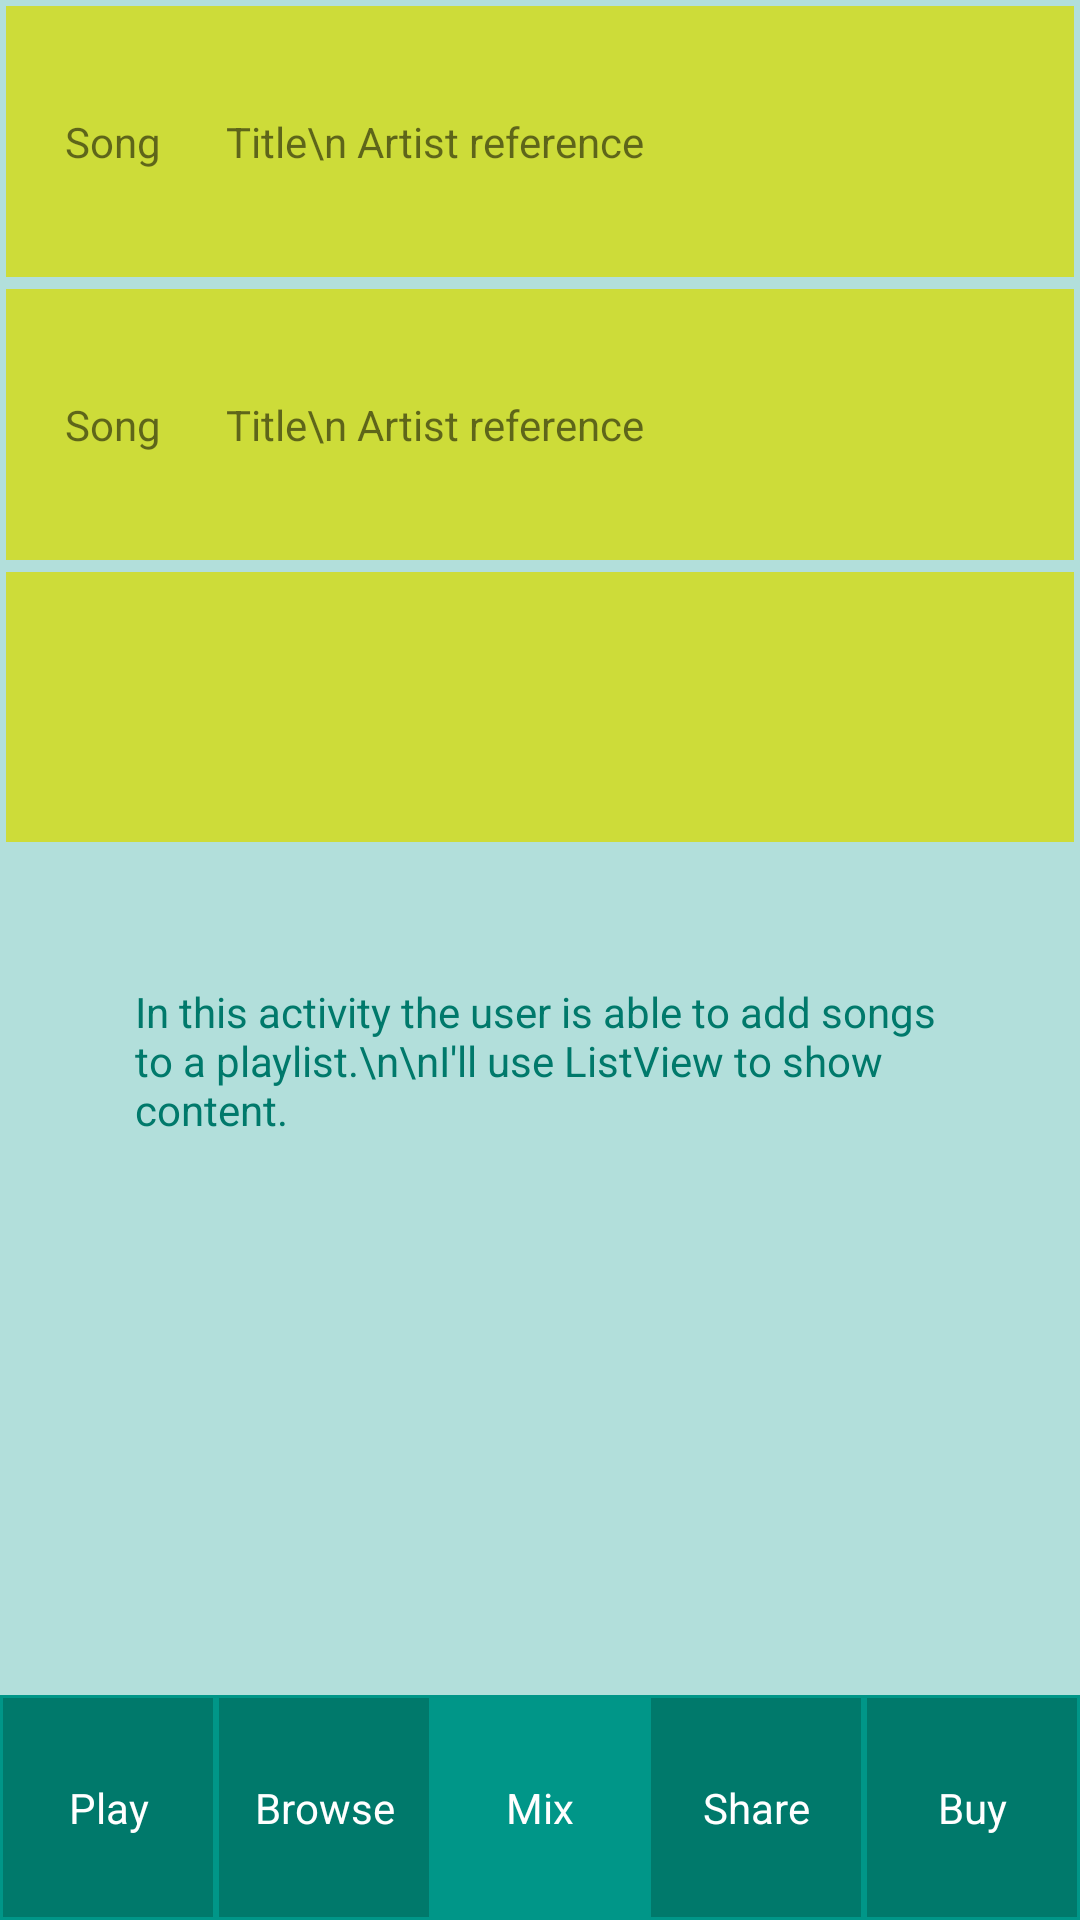

Reconstruct the res/layout file that produces this screen, plus the resources it refers to.
<!-- AndroidManifest.xml: application theme AppTheme -->
<!-- res/layout/activity_mix.xml -->
<?xml version="1.0" encoding="utf-8"?>
<LinearLayout xmlns:android="http://schemas.android.com/apk/res/android"
    xmlns:app="http://schemas.android.com/apk/res-auto"
    xmlns:tools="http://schemas.android.com/tools"
    android:layout_width="match_parent"
    android:layout_height="match_parent"
    tools:context="com.example.android.musicalstructure.MixActivity">
    
    <LinearLayout
        android:layout_width="match_parent"
        android:layout_height="match_parent"
        android:background="@color/colorPrimaryLight"
        android:orientation="vertical">


        
        <LinearLayout
            android:layout_width="match_parent"
            android:layout_height="wrap_content"
            android:layout_weight="1"
            android:orientation="vertical">

            <LinearLayout
                android:layout_width="match_parent"
                android:layout_height="match_parent"
                android:layout_weight="1"
                android:orientation="vertical">

                

                <LinearLayout
                    android:layout_width="match_parent"
                    android:layout_height="match_parent"
                    android:background="@color/colorAccent"
                    android:layout_weight="1"
                    android:layout_margin="2dp">
                    <TextView
                        android:layout_width="match_parent"
                        android:layout_height="match_parent"
                        android:layout_weight="2"
                        android:layout_margin="2dp"
                        android:gravity="center"
                        android:text="Song"/>
                    <TextView
                        android:layout_width="match_parent"
                        android:layout_height="match_parent"
                        android:layout_weight="1"
                        android:layout_margin="2dp"
                        android:gravity="center|left"
                        android:text="Title\n Artist reference"/>
                    <ImageView
                        android:layout_width="match_parent"
                        android:layout_height="match_parent"
                        android:layout_weight="2"
                        android:layout_margin="2dp"
                        android:padding="20dp"
                        android:gravity="center"
                        android:src="@drawable/favorite" />

                </LinearLayout>
                <LinearLayout
                    android:layout_width="match_parent"
                    android:layout_height="match_parent"
                    android:background="@color/colorAccent"
                    android:layout_weight="1"
                    android:layout_margin="2dp">
                    <TextView
                        android:layout_width="match_parent"
                        android:layout_height="match_parent"
                        android:layout_weight="2"
                        android:layout_margin="2dp"
                        android:gravity="center"
                        android:text="Song"/>
                    <TextView
                        android:layout_width="match_parent"
                        android:layout_height="match_parent"
                        android:layout_weight="1"
                        android:layout_margin="2dp"
                        android:gravity="center|left"
                        android:text="Title\n Artist reference"/>
                    <ImageView
                        android:layout_width="match_parent"
                        android:layout_height="match_parent"
                        android:layout_weight="2"
                        android:layout_margin="2dp"
                        android:padding="20dp"
                        android:gravity="center"
                        android:src="@drawable/favorite" />


                </LinearLayout>
                <LinearLayout
                    android:layout_width="match_parent"
                    android:layout_height="match_parent"
                    android:background="@color/colorAccent"
                    android:layout_weight="1"
                    android:layout_margin="2dp">
                    <ImageView
                        android:layout_width="match_parent"
                        android:layout_height="match_parent"
                        android:layout_weight="2"
                        android:layout_margin="2dp"
                        android:padding="20dp"
                        android:gravity="center"
                        android:src="@drawable/list0" />
                    <TextView
                        android:layout_width="match_parent"
                        android:layout_height="match_parent"
                        android:layout_weight="1"
                        android:layout_margin="2dp"
                        android:gravity="center|left"/>
                    <TextView
                        android:layout_width="match_parent"
                        android:layout_height="match_parent"
                        android:layout_weight="2"
                        android:layout_margin="2dp"
                        android:gravity="center"/>

                </LinearLayout>

            </LinearLayout>

            <TextView
                style="@style/BoiteTexte"
                android:text="In this activity the user is able to add songs to a playlist.\n\nI'll use ListView to show content."
                />






        </LinearLayout>


        

        <LinearLayout
            android:layout_width="match_parent"
            android:layout_height="@dimen/menu_bottom_portrait_height"
            android:layout_gravity="bottom"
            android:orientation="horizontal"
            android:background="@color/colorPrimary">

            <TextView
                style="@style/Button_menu_bottom"
                android:id="@+id/principal"
                android:layout_margin="@dimen/nav_button_margin"
                android:background="@color/colorPrimaryDark"
                android:text="@string/play" />

            <TextView
                style="@style/Button_menu_bottom"
                android:id="@+id/recherche"
                android:layout_margin="@dimen/nav_button_margin"
                android:background="@color/colorPrimaryDark"
                android:text="@string/browse" />

            <TextView
                style="@style/Button_menu_bottom"
                android:id="@+id/mixage"
                android:layout_margin="@dimen/nav_button_margin_highlight"
                android:background="@color/colorPrimary"
                android:text="@string/mix" />

            <TextView
                style="@style/Button_menu_bottom"
                android:id="@+id/partage"
                android:layout_margin="@dimen/nav_button_margin"
                android:background="@color/colorPrimaryDark"
                android:text="@string/share" />

            <TextView
                style="@style/Button_menu_bottom"
                android:id="@+id/achat"
                android:layout_margin="@dimen/nav_button_margin"
                android:background="@color/colorPrimaryDark"
                android:text="@string/buy" />


        </LinearLayout>


    </LinearLayout>
</LinearLayout>
<!-- resources referenced by this layout -->
<resources>
  <color name="colorAccent">#CDDC39</color>
  <color name="colorPrimary">#009688</color>
  <color name="colorPrimaryDark">#00796B</color>
  <color name="colorPrimaryLight">#B2DFDB</color>
  <dimen name="menu_bottom_portrait_height">75dp</dimen>
  <dimen name="nav_button_margin">1dp</dimen>
  <dimen name="nav_button_margin_highlight">0dp</dimen>
  <string name="browse">Browse</string>
  <string name="buy">Buy</string>
  <string name="mix">Mix</string>
  <string name="play">Play</string>
  <string name="share">Share</string>
  <style name="BoiteTexte" parent="AppTheme">
          <item name="android:layout_height">match_parent</item>
          <item name="android:layout_width">match_parent</item>
          <item name="android:layout_weight">1</item>
          <item name="android:layout_margin">25dp</item>
          <item name="android:padding">20dp</item>
          <item name="android:textColor">@color/colorPrimaryDark</item>
      </style>
  <style name="Button_menu_bottom" parent="AppTheme">
          <item name="android:gravity">center</item>
          <item name="android:layout_height">match_parent</item>
          <item name="android:layout_width">match_parent</item>
          <item name="android:layout_weight">1</item>
          <item name="android:textColor">@color/textPrimary</item>
      </style>
  <style name="AppTheme" parent="Theme.AppCompat.Light.DarkActionBar">
          
          <item name="colorPrimary">@color/colorPrimary</item>
          <item name="colorPrimaryDark">@color/colorPrimaryDark</item>
          <item name="colorAccent">@color/colorAccent</item>
      </style>
  <color name="textPrimary">#FFFFFF</color>
</resources>
